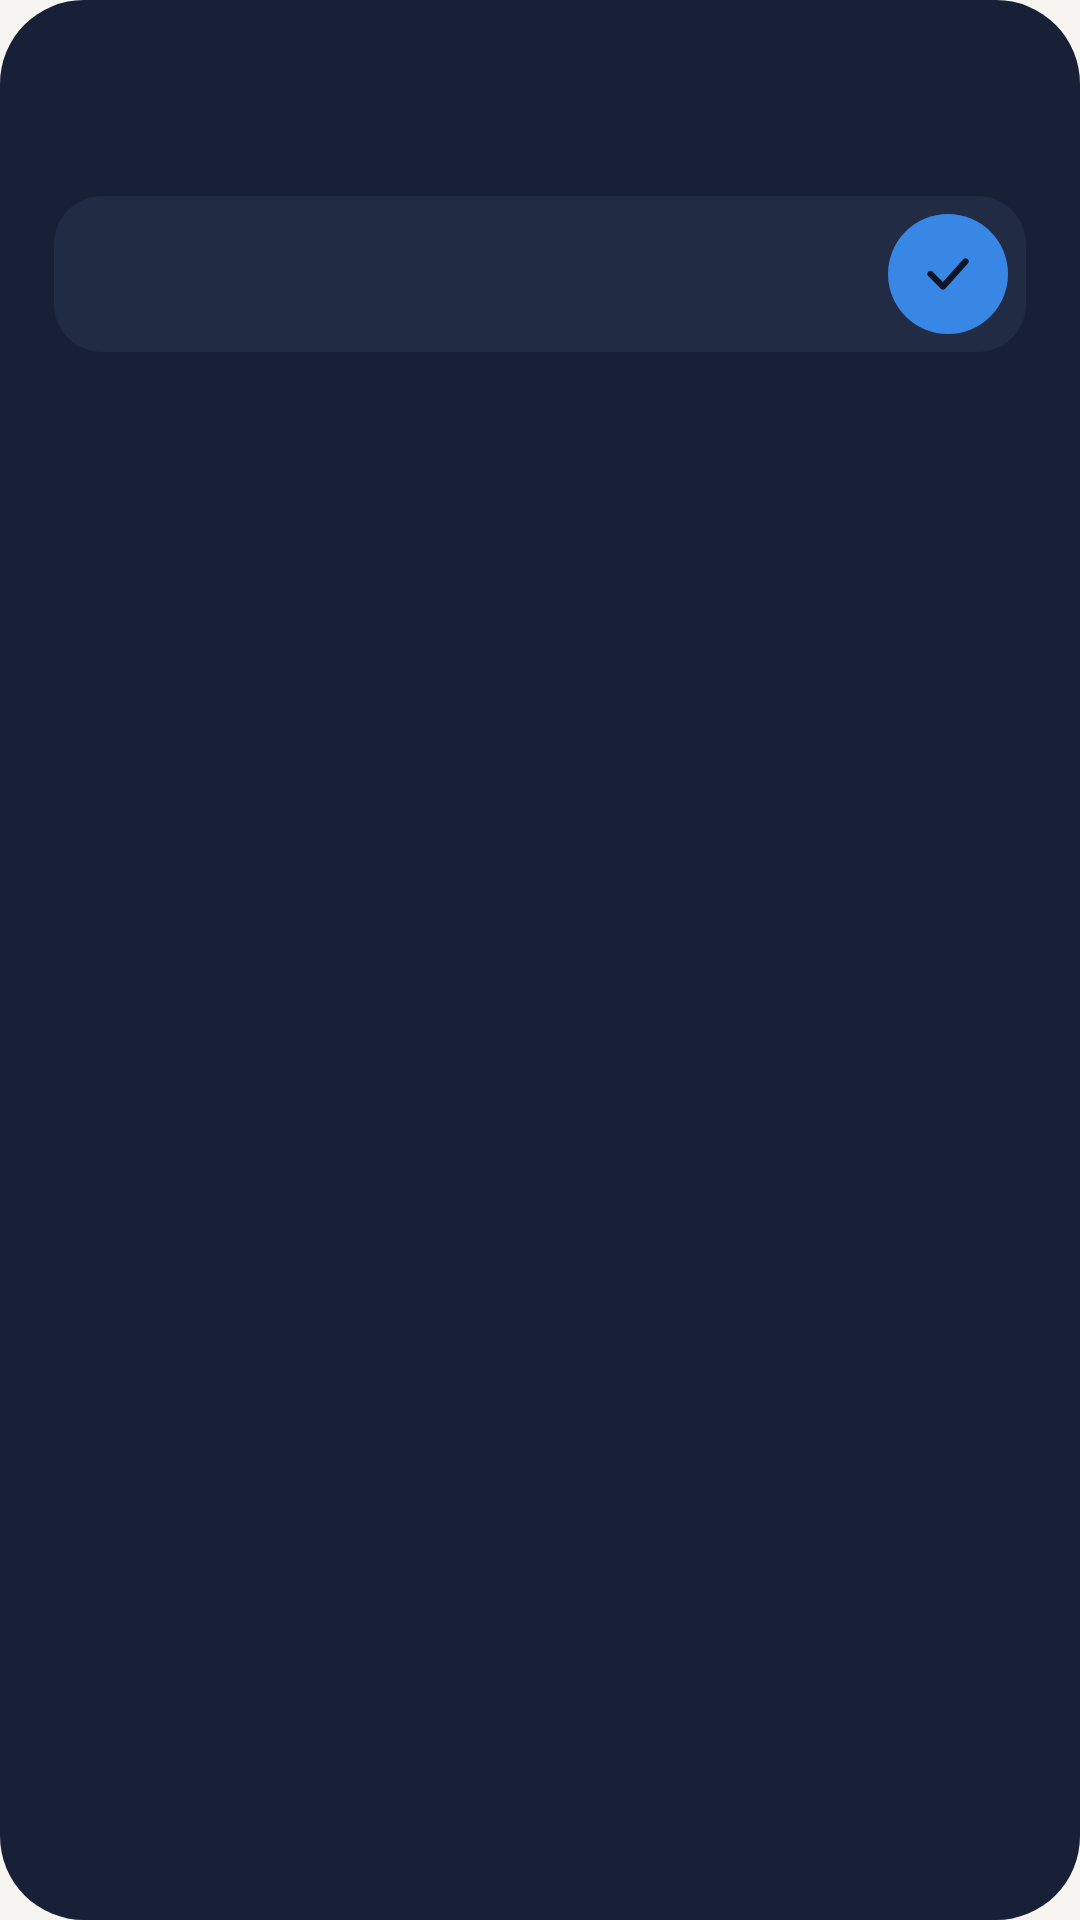

The Android layout XML behind this screen, and the referenced resources:
<!-- AndroidManifest.xml: application theme Theme.Kharcha -->
<!-- res/layout/deck_card_review.xml -->
<?xml version="1.0" encoding="utf-8"?>
<LinearLayout xmlns:android="http://schemas.android.com/apk/res/android"
    android:id="@+id/card"
    android:layout_width="match_parent"
    android:layout_height="match_parent"
    android:background="@drawable/widget_card_bg"
    android:minHeight="110dp"
    android:orientation="vertical"
    android:paddingHorizontal="18dp"
    android:paddingVertical="12dp">

    <TextView
        android:id="@+id/review_title"
        style="@style/WidgetTitle"
        android:layout_width="match_parent"
        android:layout_height="wrap_content"
        android:layout_marginEnd="36dp" />

    <TextView
        android:id="@+id/review_empty"
        style="@style/WidgetLabel"
        android:layout_width="wrap_content"
        android:layout_height="wrap_content"
        android:layout_marginTop="6dp"
        android:maxLines="2"
        android:textSize="13sp" />

    <LinearLayout
        android:id="@+id/review_row1"
        android:layout_width="match_parent"
        android:layout_height="wrap_content"
        android:layout_marginTop="8dp"
        android:background="@drawable/widget_row_bg"
        android:gravity="center_vertical"
        android:orientation="horizontal"
        android:paddingStart="12dp"
        android:paddingTop="6dp"
        android:paddingEnd="6dp"
        android:paddingBottom="6dp">

        <LinearLayout
            android:layout_width="0dp"
            android:layout_height="wrap_content"
            android:layout_weight="1"
            android:orientation="vertical">

            <TextView
                android:id="@+id/review_amount1"
                style="@style/WidgetTitle"
                android:layout_width="wrap_content"
                android:layout_height="wrap_content"
                android:textSize="15sp" />

            <TextView
                android:id="@+id/review_sub1"
                style="@style/WidgetLabel"
                android:layout_width="wrap_content"
                android:layout_height="wrap_content"
                android:textSize="12sp" />
        </LinearLayout>

        <ImageView
            android:id="@+id/review_accept1"
            android:layout_width="40dp"
            android:layout_height="40dp"
            android:layout_marginStart="8dp"
            android:background="@drawable/widget_accept_bg"
            android:scaleType="center"
            android:src="@drawable/ic_widget_check" />
    </LinearLayout>

    <LinearLayout
        android:id="@+id/review_row2"
        android:layout_width="match_parent"
        android:layout_height="wrap_content"
        android:layout_marginTop="8dp"
        android:background="@drawable/widget_row_bg"
        android:gravity="center_vertical"
        android:orientation="horizontal"
        android:paddingStart="12dp"
        android:paddingTop="6dp"
        android:paddingEnd="6dp"
        android:paddingBottom="6dp"
        android:visibility="gone">

        <LinearLayout
            android:layout_width="0dp"
            android:layout_height="wrap_content"
            android:layout_weight="1"
            android:orientation="vertical">

            <TextView
                android:id="@+id/review_amount2"
                style="@style/WidgetTitle"
                android:layout_width="wrap_content"
                android:layout_height="wrap_content"
                android:textSize="15sp" />

            <TextView
                android:id="@+id/review_sub2"
                style="@style/WidgetLabel"
                android:layout_width="wrap_content"
                android:layout_height="wrap_content"
                android:textSize="12sp" />
        </LinearLayout>

        <ImageView
            android:id="@+id/review_accept2"
            android:layout_width="40dp"
            android:layout_height="40dp"
            android:layout_marginStart="8dp"
            android:background="@drawable/widget_accept_bg"
            android:scaleType="center"
            android:src="@drawable/ic_widget_check" />
    </LinearLayout>
</LinearLayout>
<!-- resources referenced by this layout -->
<resources>
  <!-- drawable ic_widget_check (drawable) -->
  <?xml version="1.0" encoding="utf-8"?>
  <vector xmlns:android="http://schemas.android.com/apk/res/android"
      android:width="20dp"
      android:height="20dp"
      android:viewportWidth="24"
      android:viewportHeight="24">
      <path
          android:pathData="M5,12l5,5L19,7"
          android:strokeWidth="2.5"
          android:strokeColor="#0E1525"
          android:strokeLineCap="round"
          android:strokeLineJoin="round" />
  </vector>
  <!-- drawable widget_accept_bg (drawable) -->
  <?xml version="1.0" encoding="utf-8"?>
  <shape xmlns:android="http://schemas.android.com/apk/res/android" android:shape="oval">
      <solid android:color="#3987E5" />
  </shape>
  <!-- drawable widget_card_bg (drawable) -->
  <?xml version="1.0" encoding="utf-8"?>
  <shape xmlns:android="http://schemas.android.com/apk/res/android" android:shape="rectangle">
      <solid android:color="#172036" />
      <corners android:radius="28dp" />
  </shape>
  <!-- drawable widget_row_bg (drawable) -->
  <?xml version="1.0" encoding="utf-8"?>
  <shape xmlns:android="http://schemas.android.com/apk/res/android" android:shape="rectangle">
      <solid android:color="#212B43" />
      <corners android:radius="16dp" />
  </shape>
  <style name="WidgetLabel">
          <item name="android:textColor">@color/widget_muted</item>
          <item name="android:textSize">13sp</item>
          <item name="android:maxLines">1</item>
          <item name="android:ellipsize">end</item>
      </style>
  <style name="WidgetTitle">
          <item name="android:textColor">@color/widget_text</item>
          <item name="android:textSize">16sp</item>
          <item name="android:textStyle">bold</item>
          <item name="android:maxLines">1</item>
          <item name="android:ellipsize">end</item>
      </style>
  <style name="Theme.Kharcha" parent="android:Theme.Material.Light.NoActionBar">
          <item name="android:windowBackground">@color/background</item>
          <item name="android:statusBarColor">@android:color/transparent</item>
          <item name="android:navigationBarColor">@android:color/transparent</item>
      </style>
  <color name="widget_muted">#B4BCCB</color>
  <color name="widget_text">#EEF1F6</color>
  <color name="background">#F7F5F0</color>
</resources>
